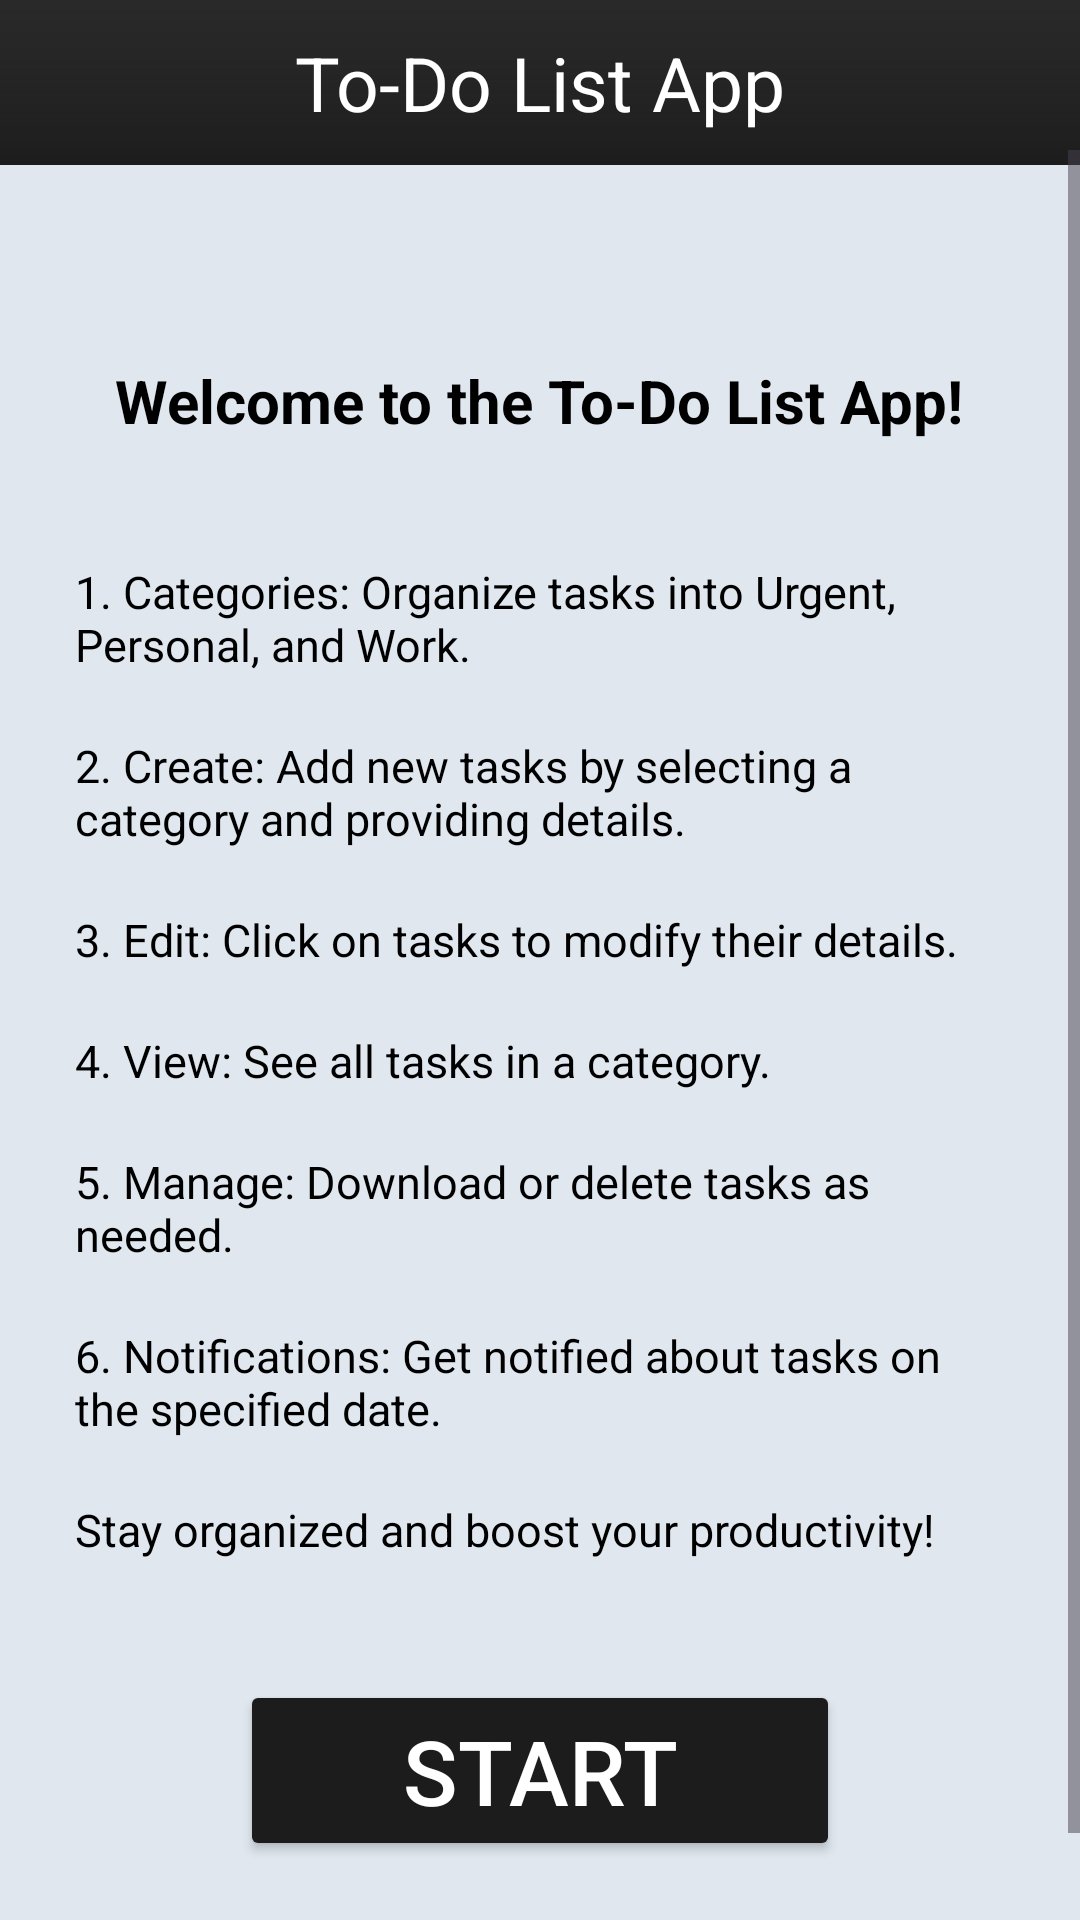

Reconstruct the res/layout file that produces this screen, plus the resources it refers to.
<!-- AndroidManifest.xml: application theme Theme.ListAPP -->
<!-- res/layout/first_screen.xml -->
<?xml version="1.0" encoding="utf-8"?>
<RelativeLayout xmlns:android="http://schemas.android.com/apk/res/android"
    android:layout_width="match_parent"
    android:background="#E0E7EF"

    android:layout_height="match_parent">

    <TextView
        android:layout_width="match_parent"
        android:layout_height="55dp"
        android:text="To-Do List App"
        android:textSize="25dp"

        android:gravity="center"
        android:id="@+id/heading"
        android:textColor="@color/white"
        android:background="@drawable/fragment_heading_bg" />

    <ScrollView
        android:layout_width="match_parent"
        android:layout_height="wrap_content"
        android:layout_marginTop="50dp"

        >
    <LinearLayout
        android:layout_width="match_parent"
        android:layout_height="wrap_content"
        android:layout_below="@id/heading"
android:gravity="center"

        android:orientation="vertical">


    <TextView
        android:layout_width="wrap_content"
        android:layout_height="wrap_content"
        android:textStyle="bold"
        android:layout_marginTop="50dp"
android:padding="20dp"
        android:layout_marginRight="15dp"
        android:layout_marginLeft="15dp"
        android:textColor="@color/black"
        android:text="Welcome to the To-Do List App!"
        android:layout_centerHorizontal="true"
        android:textSize="20dp"

        android:id="@+id/welcome"/>
    <TextView
        android:layout_width="match_parent"
        android:layout_height="wrap_content"
        android:textColor="@color/black"
        android:text="1. Categories: Organize tasks into Urgent, Personal, and Work."
        android:layout_centerHorizontal="true"
        android:textSize="15dp"
        android:padding="10dp"
        android:layout_marginRight="15dp"
        android:layout_marginLeft="15dp"
        android:layout_below="@id/welcome"
        android:layout_marginTop="10dp"
        android:id="@+id/t1"/>
    <TextView
        android:layout_width="match_parent"
        android:layout_height="wrap_content"
        android:textColor="@color/black"
        android:text="2. Create: Add new tasks by selecting a category and providing details."
        android:layout_centerHorizontal="true"
        android:textSize="15dp"
        android:padding="10dp"
        android:layout_marginRight="15dp"
        android:layout_marginLeft="15dp"
        android:layout_below="@id/t1"
        android:id="@+id/t2"/>
    <TextView
        android:layout_width="match_parent"
        android:layout_height="wrap_content"
        android:textColor="@color/black"
        android:text="3. Edit: Click on tasks to modify their details."
        android:layout_centerHorizontal="true"
        android:textSize="15dp"
        android:padding="10dp"
        android:layout_marginRight="15dp"
        android:layout_marginLeft="15dp"
        android:layout_below="@id/t2"
        android:id="@+id/t3"/>
    <TextView
        android:layout_width="match_parent"
        android:layout_height="wrap_content"
        android:textColor="@color/black"
        android:text="4. View: See all tasks in a category."
        android:layout_centerHorizontal="true"
        android:textSize="15dp"
        android:padding="10dp"
        android:layout_marginRight="15dp"
        android:layout_marginLeft="15dp"
        android:layout_below="@id/t3"
        android:id="@+id/t4"/>
    <TextView
        android:layout_width="match_parent"
        android:layout_height="wrap_content"
        android:textColor="@color/black"
        android:text="5. Manage: Download or delete tasks as needed."
        android:layout_centerHorizontal="true"
        android:textSize="15dp"
        android:layout_marginRight="15dp"
        android:layout_marginLeft="15dp"
        android:padding="10dp"
        android:layout_below="@id/t4"
        android:id="@+id/t5"/>
    <TextView
        android:layout_width="match_parent"
        android:layout_height="wrap_content"
        android:textColor="@color/black"
        android:text="6. Notifications: Get notified about tasks on the specified date."
        android:layout_centerHorizontal="true"
        android:textSize="15dp"
        android:layout_marginRight="15dp"
        android:layout_marginLeft="15dp"
        android:padding="10dp"
        android:layout_below="@id/t5"
        android:id="@+id/t6"/>
    <TextView
        android:layout_width="match_parent"
        android:layout_height="wrap_content"
        android:textColor="@color/black"
        android:text="Stay organized and boost your productivity!"
        android:layout_centerHorizontal="true"
        android:textSize="15dp"
        android:layout_marginRight="15dp"
        android:layout_marginLeft="15dp"
        android:padding="10dp"
        android:layout_below="@id/t6"
        android:id="@+id/t7"/>

        <Button
            android:id="@+id/start"
            android:layout_width="200dp"
            android:layout_height="wrap_content"
            android:layout_marginBottom="50dp"
            android:backgroundTint="#1C1C1C"
            android:text="Start"
            android:layout_marginTop="30dp"
            android:textColor="@color/white"
            android:textSize="30dp" />
    </LinearLayout>
    </ScrollView>


</RelativeLayout>
<!-- resources referenced by this layout -->
<resources>
  <color name="black">#FF000000</color>
  <color name="white">#FFFFFFFF</color>
  <!-- drawable fragment_heading_bg (drawable) -->
  <layer-list xmlns:android="http://schemas.android.com/apk/res/android">
      
      <item>
          <shape android:shape="rectangle">
              <gradient
                  android:startColor="#1C1C1C"
              android:endColor="#333333"
              android:angle="90" /> 
          </shape>
      </item>
  
      
      <item android:left="0dp" android:right="0dp" android:top="0dp" android:bottom="4dp">
          <shape android:shape="rectangle">
              <gradient
                  android:startColor="#00000000"
                  android:endColor="#33000000"
                  android:angle="90" /> 
          </shape>
      </item>
  </layer-list>
  <style name="Theme.ListAPP" parent="Base.Theme.ListAPP" />
  <style name="Base.Theme.ListAPP" parent="Theme.Material3.DayNight.NoActionBar">
          
  
          <item name="android:statusBarColor" tools:targetApi="l">#106BBC</item>
          
      </style>
</resources>
